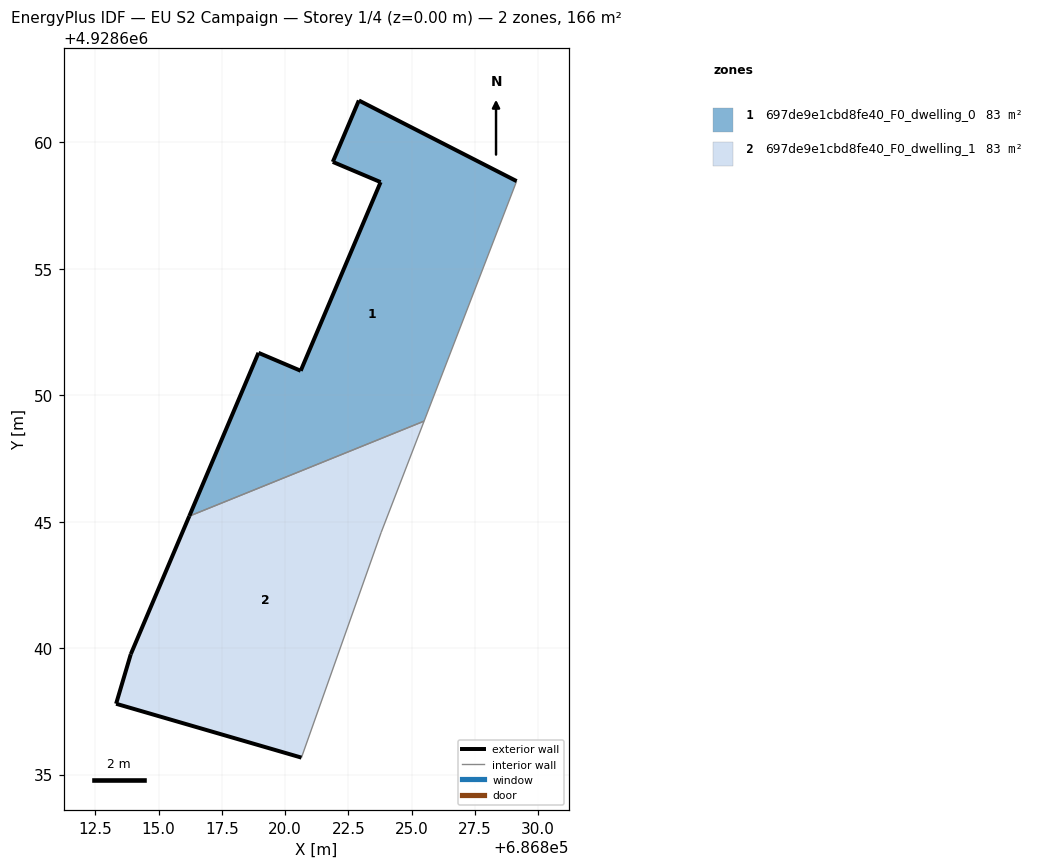
=== STOREY PLAN SPEC (per zone: floor XY polygon, exterior-wall plan segments, windows/doors) ===
zone 1: 697de9e1cbd8fe40_F0_dwelling_0  (83.0 m²)
  floor: (686825.50, 4928648.98) (686829.16, 4928658.47) (686822.92, 4928661.66) (686821.89, 4928659.23) (686823.78, 4928658.43) (686820.62, 4928650.97) (686818.95, 4928651.68) (686816.21, 4928645.22)
  exterior wall: (686823.78, 4928658.43) – (686821.89, 4928659.23)  [2.1 m]
  exterior wall: (686821.89, 4928659.23) – (686822.92, 4928661.66)  [2.6 m]
  exterior wall: (686822.92, 4928661.66) – (686829.16, 4928658.47)  [7.0 m]
  exterior wall: (686816.21, 4928645.22) – (686818.95, 4928651.68)  [7.0 m]
  exterior wall: (686818.95, 4928651.68) – (686820.62, 4928650.97)  [1.8 m]
  exterior wall: (686820.62, 4928650.97) – (686823.78, 4928658.43)  [8.1 m]
  interior walls: 2
zone 2: 697de9e1cbd8fe40_F0_dwelling_1  (83.0 m²)
  floor: (686820.65, 4928635.67) (686823.80, 4928644.57) (686825.50, 4928648.98) (686816.21, 4928645.22) (686813.90, 4928639.76) (686813.32, 4928637.80)
  exterior wall: (686813.90, 4928639.76) – (686816.21, 4928645.22)  [5.9 m]
  exterior wall: (686820.65, 4928635.67) – (686813.32, 4928637.80)  [7.6 m]
  exterior wall: (686813.32, 4928637.80) – (686813.90, 4928639.76)  [2.0 m]
  interior walls: 3

=== DERIVED (storey summary) ===
Building: EU S2 Campaign
Storey: 1 of 4  (floor level z = 0.00 m)
Storey gross floor area: 166.0 m²
Zones on this storey: 2
  - 697de9e1cbd8fe40_F0_dwelling_0: floor 83.0 m²; exterior wall 28.6 m (85.9 m²); WWR 0.0%
  - 697de9e1cbd8fe40_F0_dwelling_1: floor 83.0 m²; exterior wall 15.6 m (46.8 m²); WWR 0.0%
Zone adjacency (shared interzone walls):
  - 697de9e1cbd8fe40_F0_dwelling_0 ↔ 697de9e1cbd8fe40_F0_dwelling_1